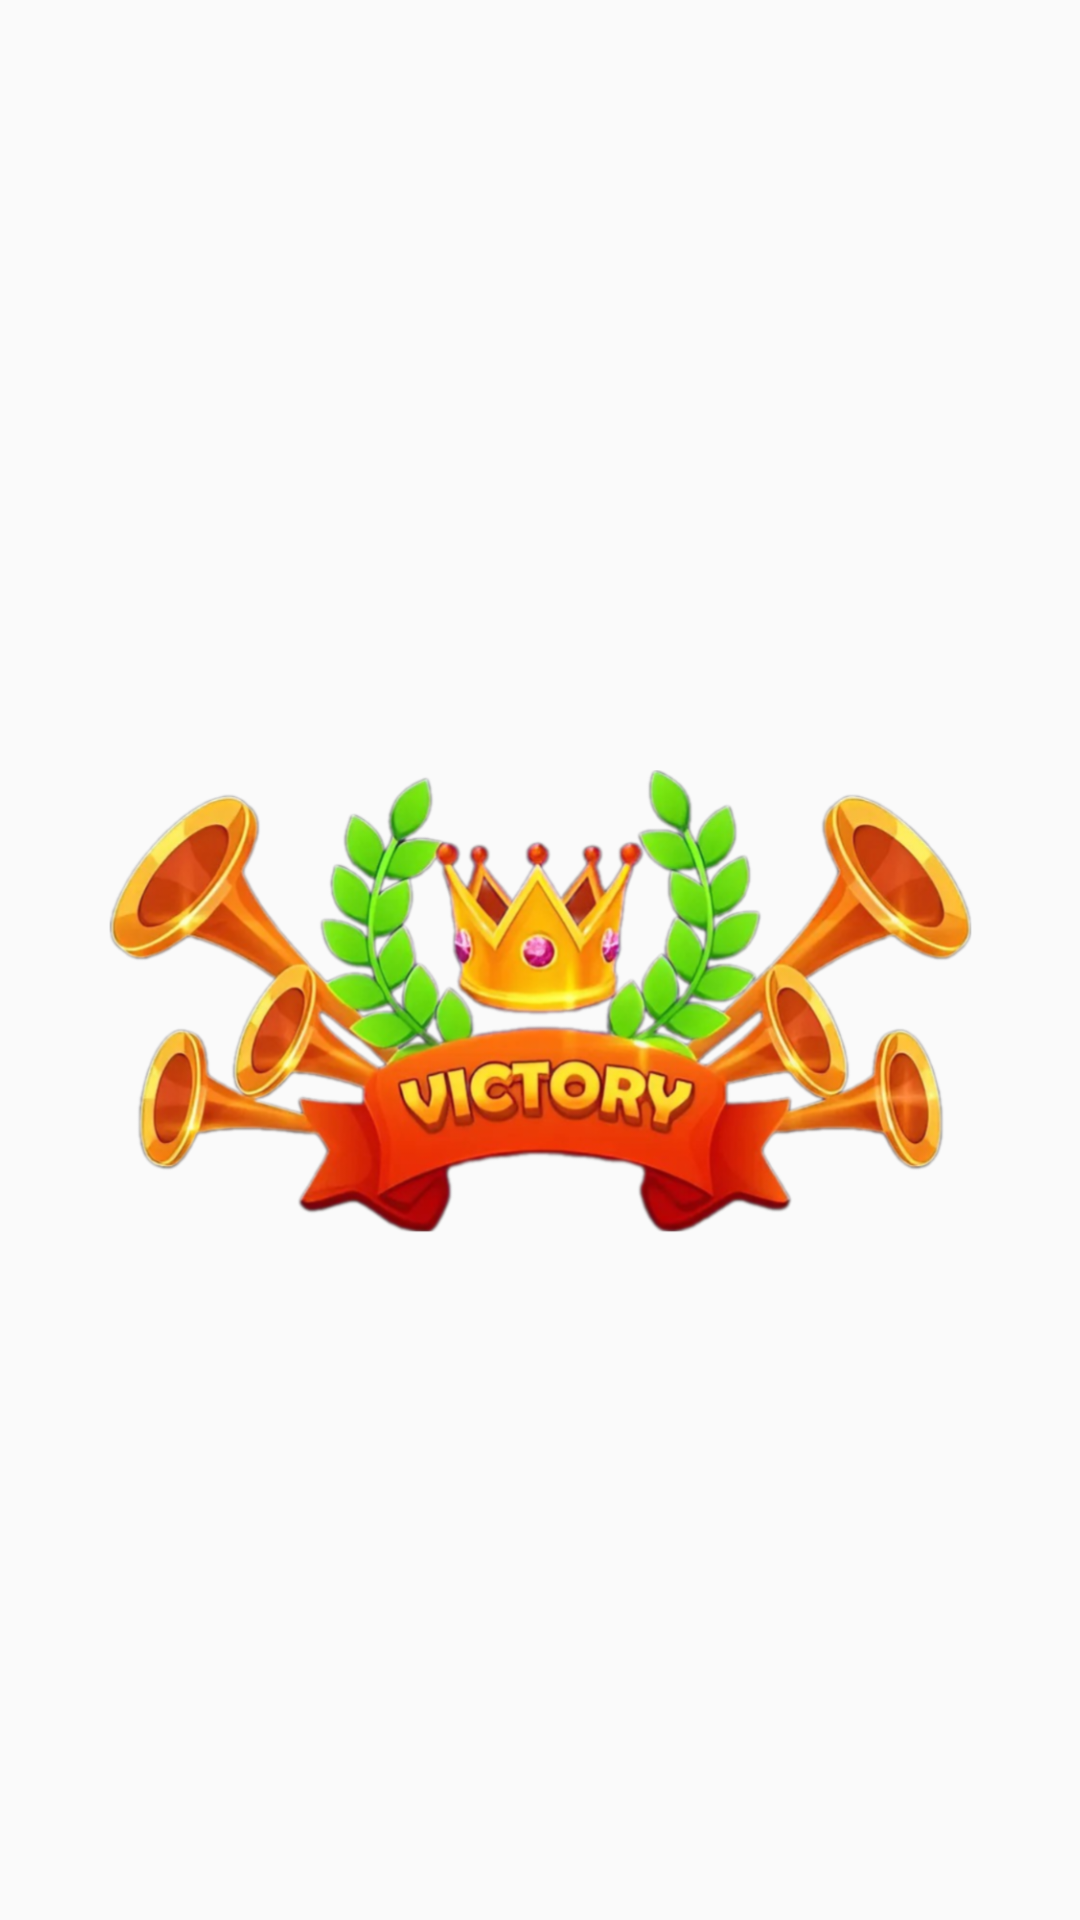

Android layout source for this screen:
<!-- AndroidManifest.xml: application theme Theme.CaroApp -->
<!-- res/layout/dialog_win_lose.xml -->
<?xml version="1.0" encoding="utf-8"?>
<LinearLayout xmlns:android="http://schemas.android.com/apk/res/android"
    android:layout_width="match_parent"
    android:layout_height="match_parent"
    android:orientation="vertical"
    android:padding="20dp"
    android:gravity="center">

    <ImageView
        android:id="@+id/statusImage"
        android:layout_width="400dp"
        android:layout_height="400dp"
        android:layout_gravity="center"
        android:src="@drawable/win" /> 
</LinearLayout>
<!-- resources referenced by this layout -->
<resources>
  <!-- drawable win: png bitmap (drawable, 608467 bytes) -->
  <style name="Theme.CaroApp" parent="android:Theme.Material.Light.NoActionBar" />
</resources>
